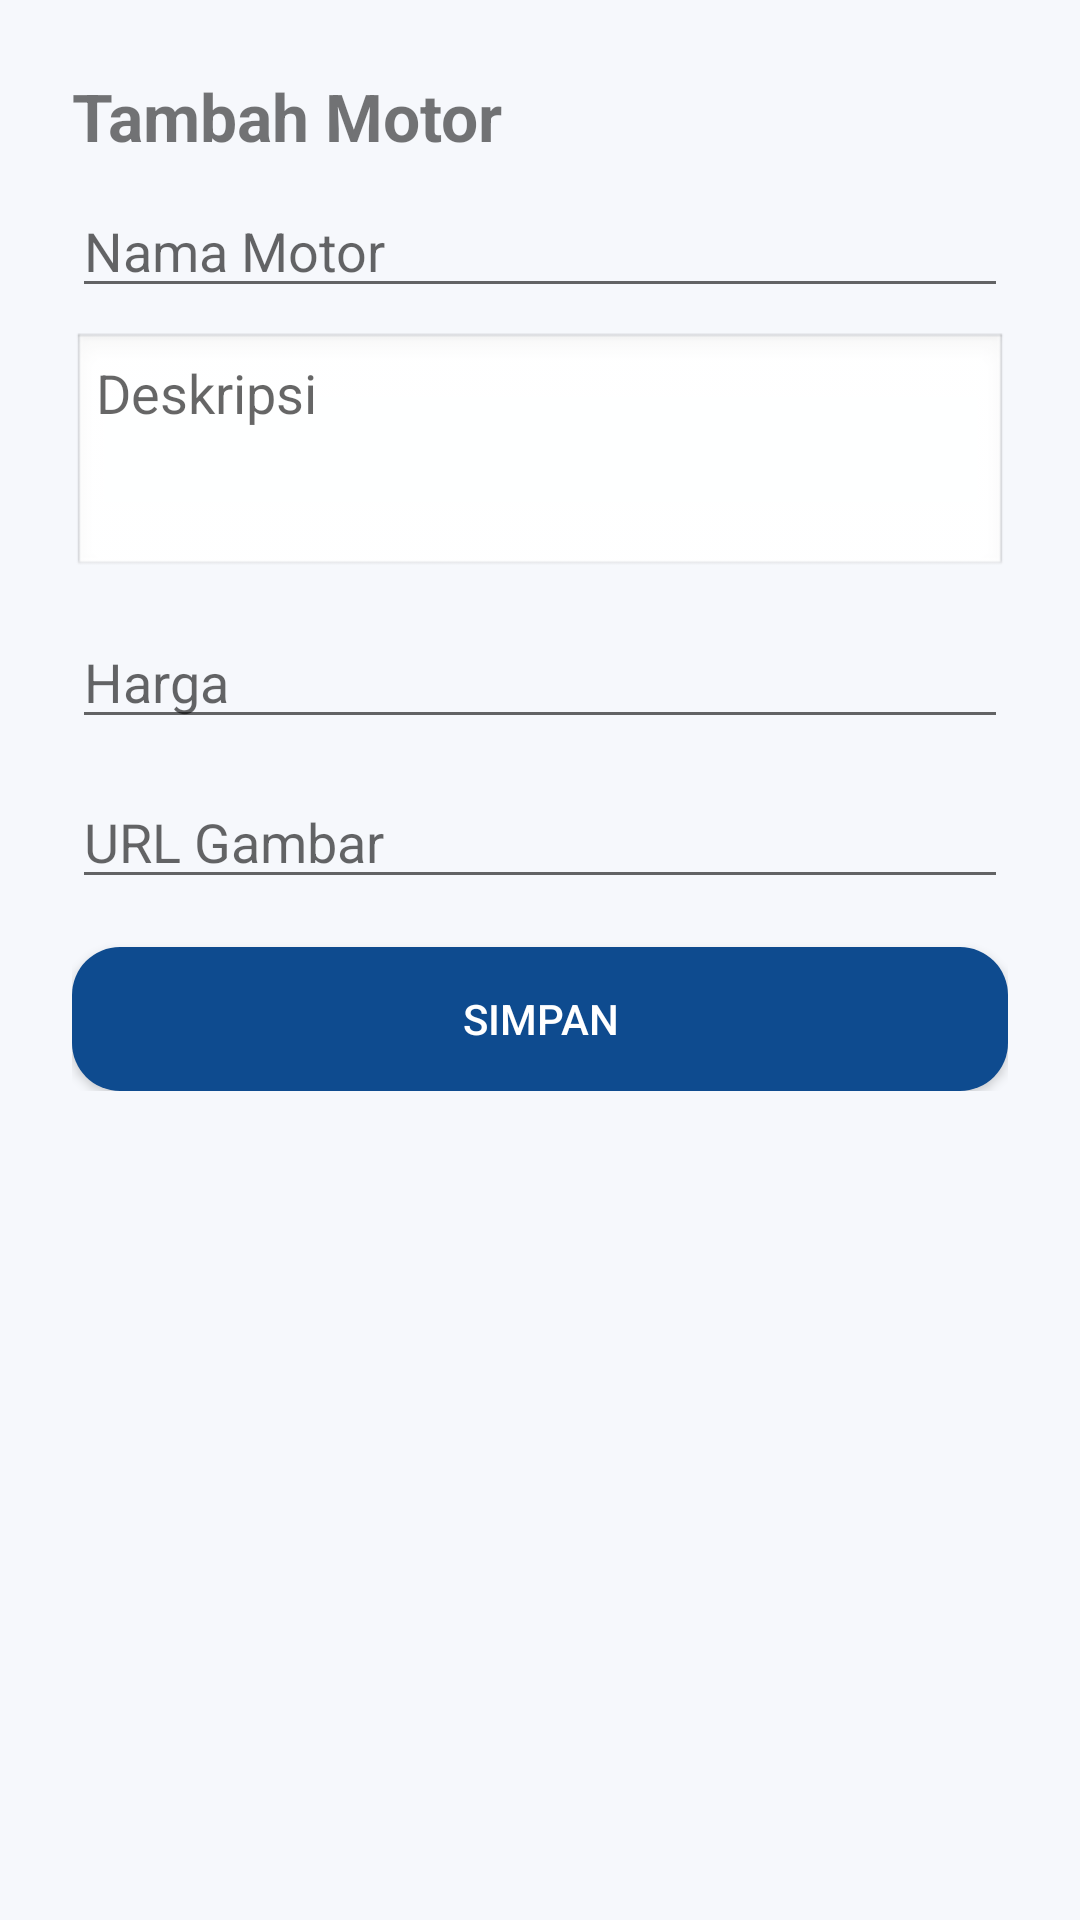

Android layout source for this screen:
<!-- AndroidManifest.xml: application theme Theme.TokoMotor -->
<!-- res/layout/activity_add_edit_motor.xml -->
<?xml version="1.0" encoding="utf-8"?>
<ScrollView xmlns:android="http://schemas.android.com/apk/res/android"
    android:layout_width="match_parent"
    android:layout_height="match_parent"
    android:background="@color/md_theme_light_background">

    <LinearLayout
        android:layout_width="match_parent"
        android:layout_height="wrap_content"
        android:orientation="vertical"
        android:padding="24dp">

        <TextView
            android:id="@+id/tvFormTitle"
            android:layout_width="wrap_content"
            android:layout_height="wrap_content"
            android:text="Tambah Motor"
            android:textStyle="bold"
            android:textSize="22sp"
            android:layout_marginBottom="8dp"/>

        <EditText
            android:id="@+id/etName"
            android:hint="@string/name"
            android:layout_width="match_parent"
            android:layout_height="wrap_content"/>

        <EditText
            android:id="@+id/etDescription"
            android:layout_width="match_parent"
            android:layout_height="wrap_content"
            android:hint="Deskripsi"
            android:inputType="textMultiLine"
            android:gravity="top"
            android:minLines="3"
            android:padding="8dp"
            android:background="@android:drawable/edit_text"
            android:layout_marginTop="8dp"/>

        <EditText
            android:id="@+id/etPrice"
            android:hint="@string/price"
            android:inputType="numberDecimal"
            android:layout_width="match_parent"
            android:layout_height="wrap_content"
            android:layout_marginTop="12dp"/>

        <EditText
            android:id="@+id/etImageUrl"
            android:hint="@string/image_url"
            android:layout_width="match_parent"
            android:layout_height="wrap_content"
            android:layout_marginTop="12dp"/>

        <Button
            android:id="@+id/btnSave"
            android:layout_width="match_parent"
            android:layout_height="wrap_content"
            android:text="@string/save"
            android:layout_marginTop="16dp"
            android:background="@drawable/bg_button"
            android:textColor="@color/md_theme_light_onPrimary"/>
    </LinearLayout>
</ScrollView>
<!-- resources referenced by this layout -->
<resources>
  <color name="md_theme_light_background">#F6F8FC</color>
  <color name="md_theme_light_onPrimary">#FFFFFF</color>
  <!-- drawable bg_button (drawable) -->
  <shape xmlns:android="http://schemas.android.com/apk/res/android">
      <corners android:radius="16dp" />
      <solid android:color="@color/md_theme_light_primary" />
  </shape>
  <string name="image_url">URL Gambar</string>
  <string name="name">Nama Motor</string>
  <string name="price">Harga</string>
  <string name="save">Simpan</string>
  <style name="Theme.TokoMotor" parent="Theme.MaterialComponents.DayNight.NoActionBar">
          <item name="colorPrimary">@color/md_theme_light_primary</item>
          <item name="colorPrimaryVariant">@color/md_theme_light_primary</item>
          <item name="colorSecondary">@color/md_theme_light_secondary</item>
          <item name="android:statusBarColor">@color/md_theme_light_primary</item>
          <item name="android:navigationBarColor">@color/md_theme_light_surface</item>
      </style>
  <color name="md_theme_light_primary">#0E4B8F</color>
  <color name="md_theme_light_secondary">#FF7A00</color>
  <color name="md_theme_light_surface">#FFFFFF</color>
</resources>
